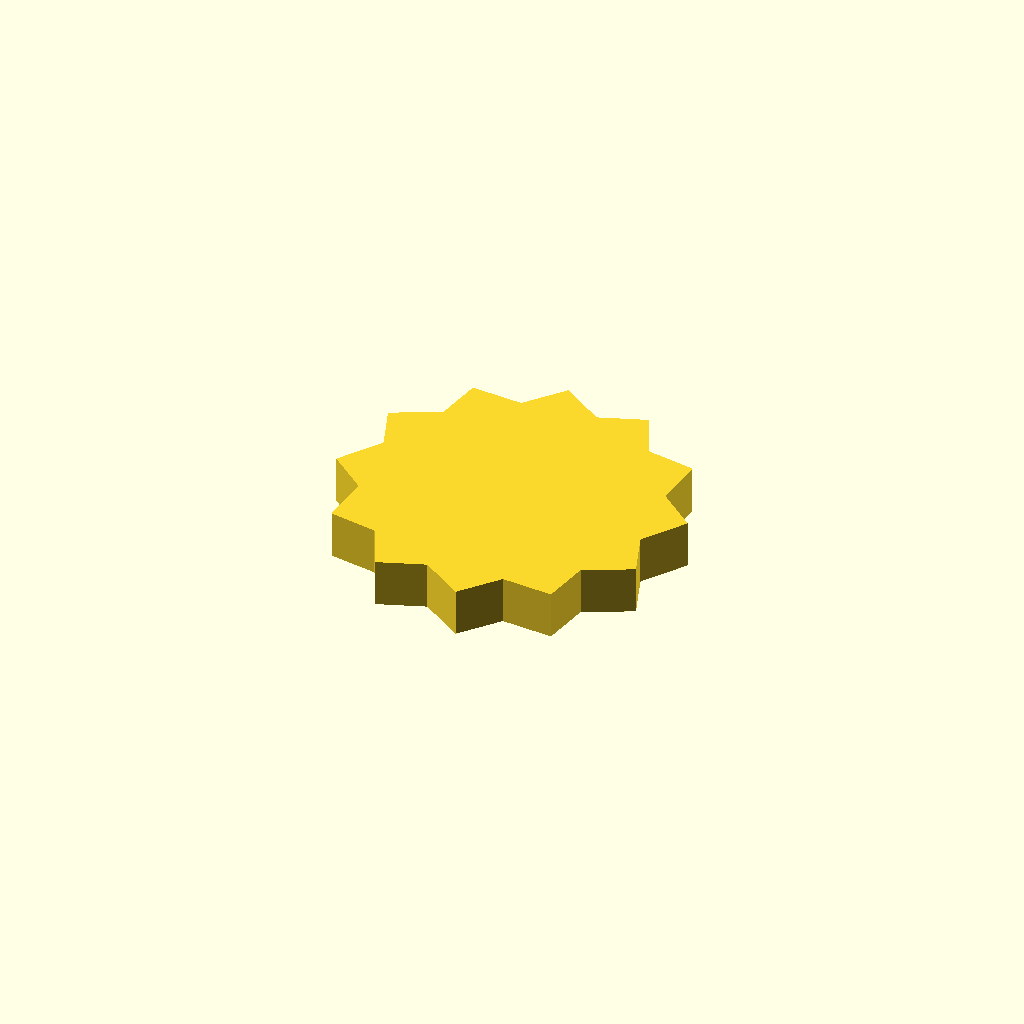
Cell 1 — every parameter at its default value.
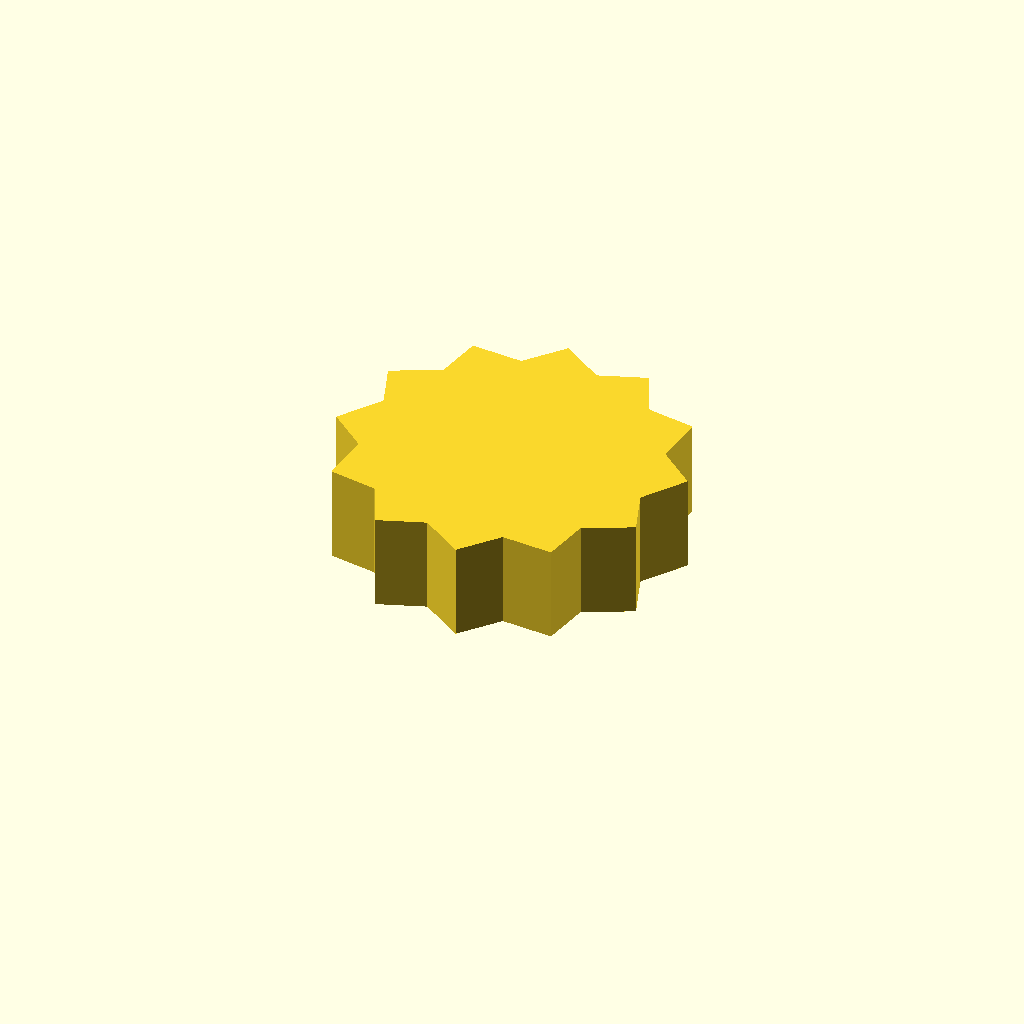
Cell 2: profile_height = 20 (everything else at default).
One fixed orthographic camera (rotation 55°, 0°, 25°; colour scheme Cornfield) for every cell.
Source of the model, optional_data/data/sketch1/sprockets/part_0083.scad:
$fn = 32;

// ----------------------------------------------------------------------
// Chain sprocket: 12 teeth, 30 mm root radius
// ----------------------------------------------------------------------

// --- parameters (mm) ---
profile_height = 10;      // extrusion height
profile_points = 24;      // points of the closed outline

profile = [[65.394, 31.334], [71.432, 40.228], [63.609, 46.76], [64.391, 57.482], [54.351, 59.227], [49.667, 68.903], [40.099, 65.394], [31.204, 71.432], [24.672, 63.609], [13.951, 64.391], [12.205, 54.351], [2.529, 49.667], [6.038, 40.099], [0, 31.204], [7.823, 24.672], [7.041, 13.951], [17.082, 12.205], [21.766, 2.529], [31.334, 6.038], [40.228, 0], [46.76, 7.823], [57.482, 7.041], [59.227, 17.082], [68.903, 21.766]];  // single closed polygon, 24 points, counter clockwise

// --- the one profile operation ---
linear_extrude(height = profile_height) polygon(points = profile);
Parameter table extracted from the source (name, type, default, range or options):
profile_height: number, default 10
profile_points: number, default 24
